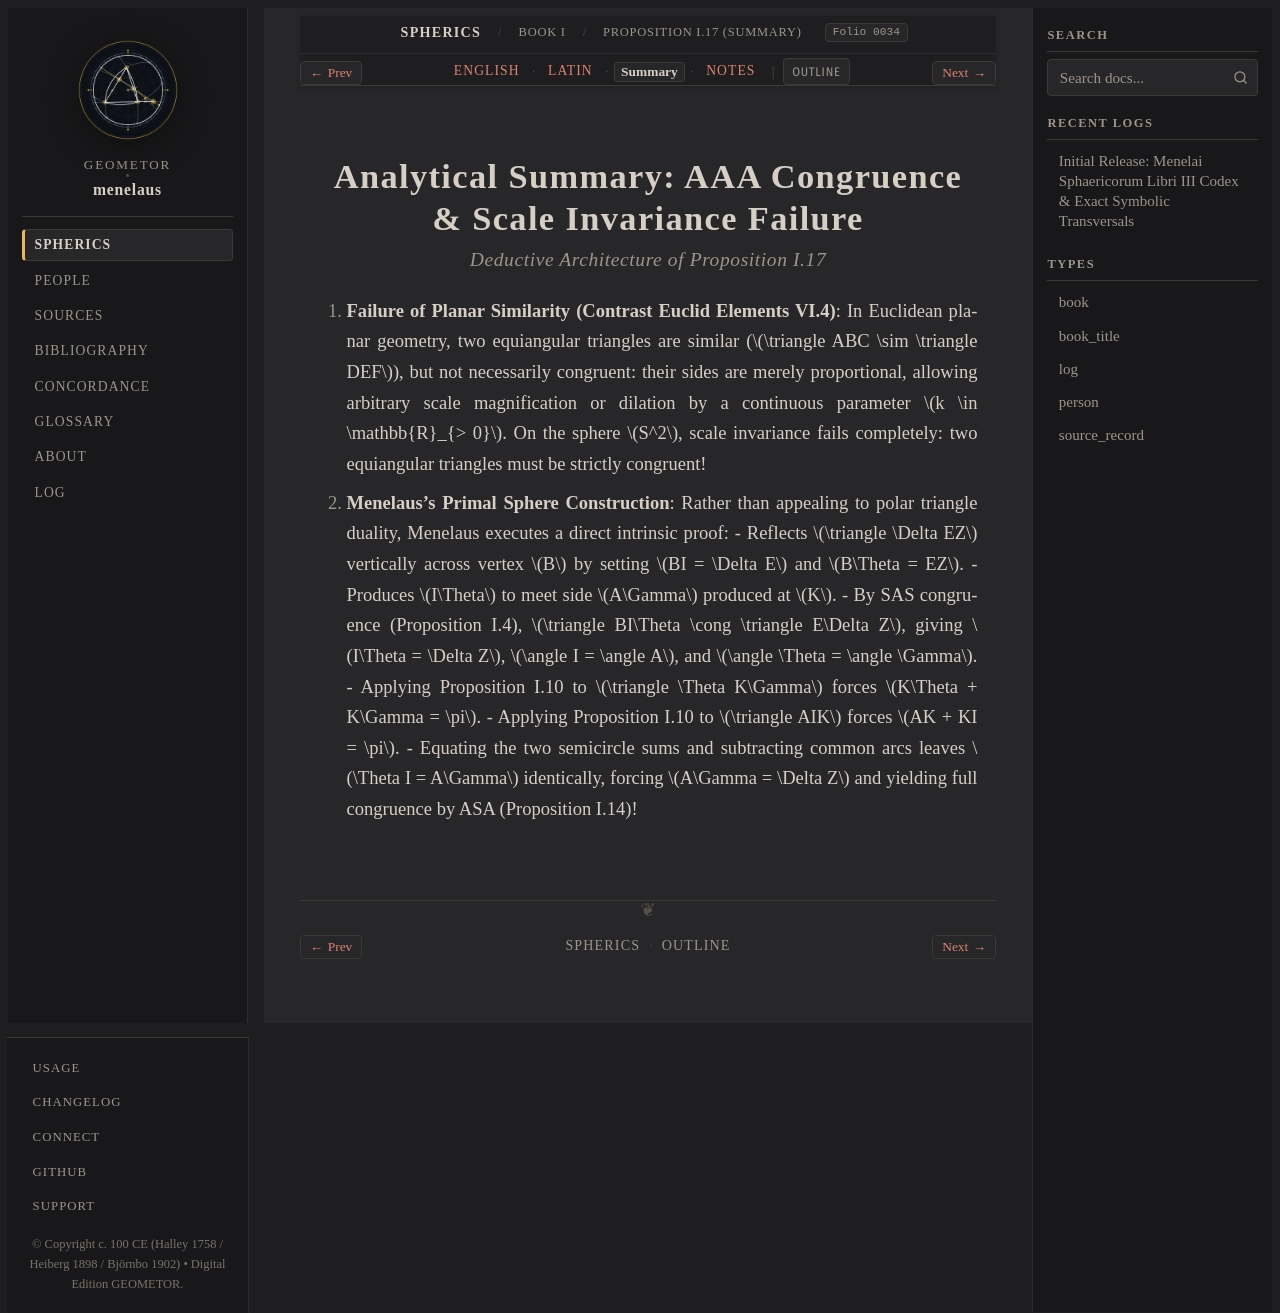

repository: geometor/menelaus · page: sphaerica/liber_i/prop_17/summary.html · generator: sphinx

:layout: book
:order: 10
:canonical_id: I.17
:breadcrumb_title: Proposition I.17 (Summary)
:folio: halley_1758_menelai_sphaericorum:0034
:tracks: English: index | Latin: la | Summary: summary | Notes: notes

.. _sphaerica-i-17-summary:

Analytical Summary: AAA Congruence & Scale Invariance Failure
=============================================================

.. rubric:: *Deductive Architecture of Proposition I.17*

.. folio:: halley_1758_menelai_sphaericorum:0034
   :page: 18

1. **Failure of Planar Similarity (Contrast Euclid Elements VI.4)**:
   In Euclidean planar geometry, two equiangular triangles are similar (:math:`\triangle ABC \sim \triangle DEF`), but not necessarily congruent: their sides are merely proportional, allowing arbitrary scale magnification or dilation by a continuous parameter :math:`k \in \mathbb{R}_{> 0}`. On the sphere :math:`S^2`, scale invariance fails completely: two equiangular triangles must be strictly congruent!

2. **Menelaus's Primal Sphere Construction**:
   Rather than appealing to polar triangle duality, Menelaus executes a direct intrinsic proof:
   - Reflects :math:`\triangle \Delta EZ` vertically across vertex :math:`B` by setting :math:`BI = \Delta E` and :math:`B\Theta = EZ`.
   - Produces :math:`I\Theta` to meet side :math:`A\Gamma` produced at :math:`K`.
   - By SAS congruence (Proposition I.4), :math:`\triangle BI\Theta \cong \triangle E\Delta Z`, giving :math:`I\Theta = \Delta Z`, :math:`\angle I = \angle A`, and :math:`\angle \Theta = \angle \Gamma`.
   - Applying Proposition I.10 to :math:`\triangle \Theta K\Gamma` forces :math:`K\Theta + K\Gamma = \pi`.
   - Applying Proposition I.10 to :math:`\triangle AIK` forces :math:`AK + KI = \pi`.
   - Equating the two semicircle sums and subtracting common arcs leaves :math:`\Theta I = A\Gamma` identically, forcing :math:`A\Gamma = \Delta Z` and yielding full congruence by ASA (Proposition I.14)!
